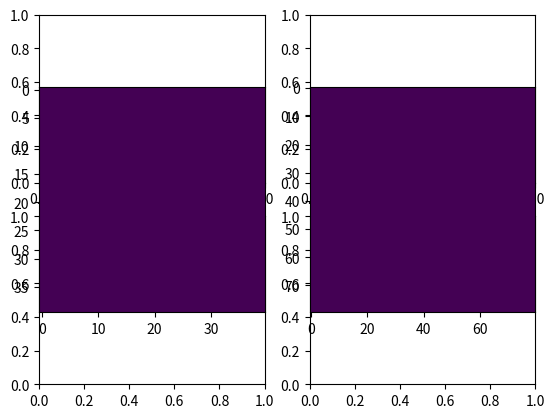
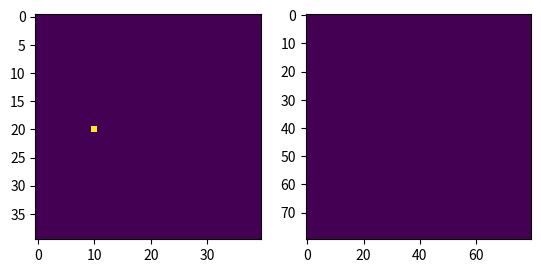
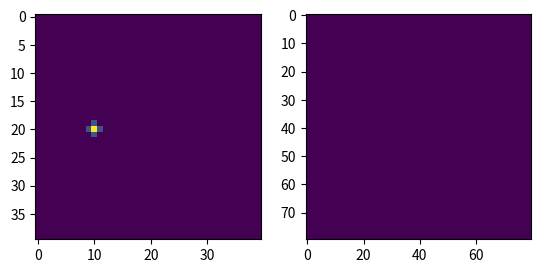
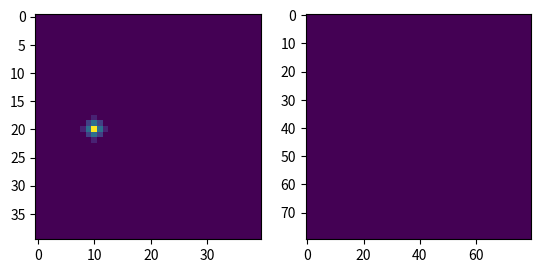
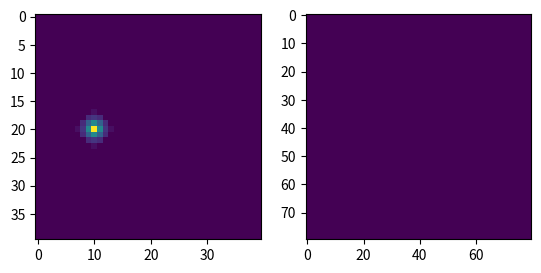
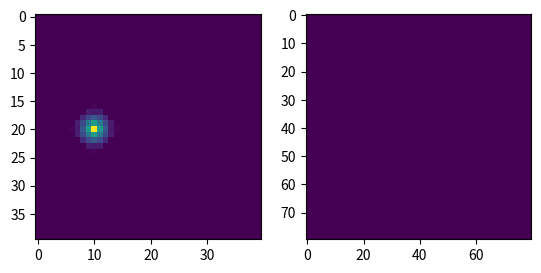
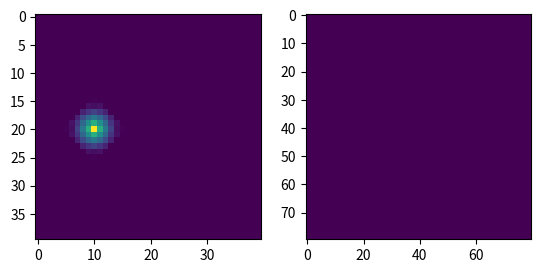
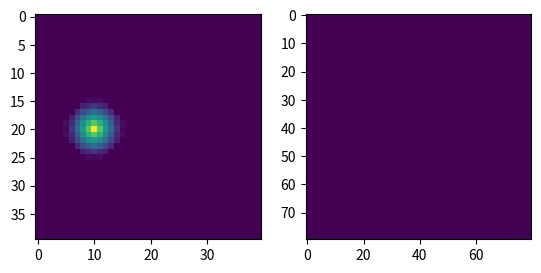
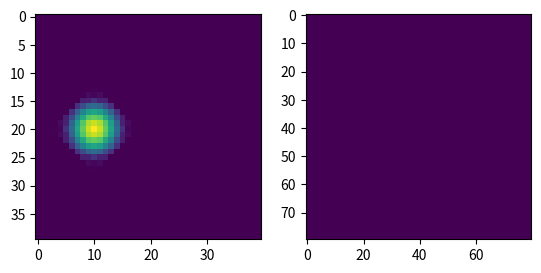
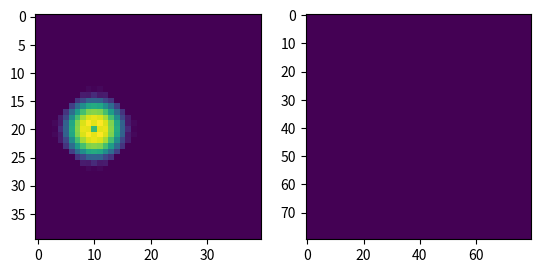
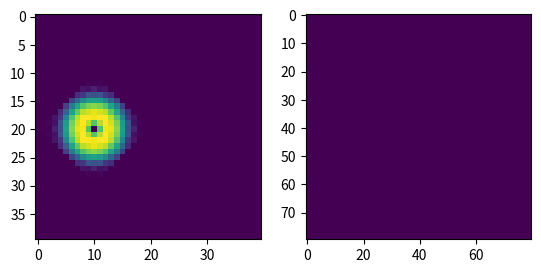
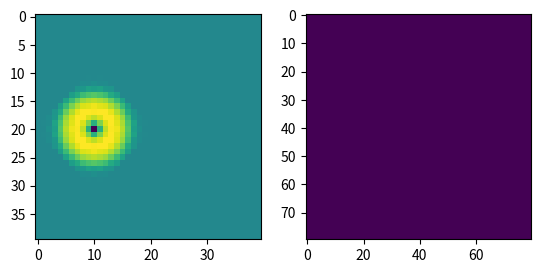
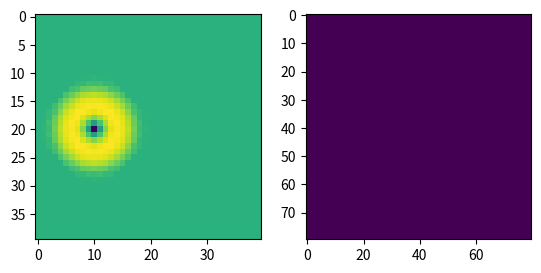
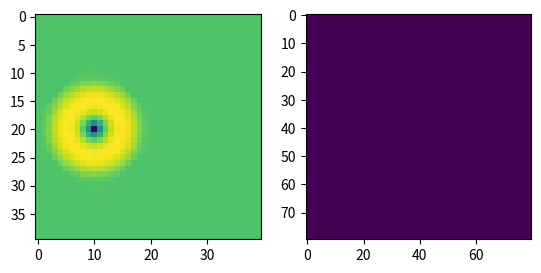
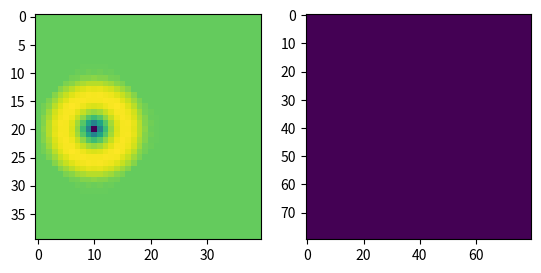
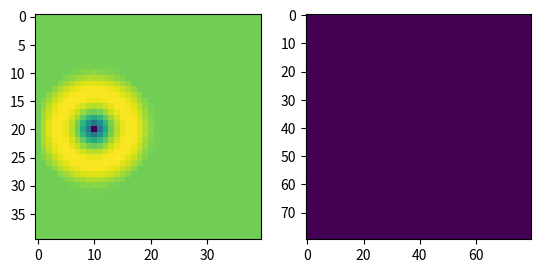

Recreate these plots in Python, in order.
import numpy as np
import matplotlib.pyplot as plt
## test grid will be a coarse grid on left side, fine grid on right side

fullxrange = [-400, 400];
fullyrange = [-400, 400];
lambda_0 = 800;
dx_coarse = lambda_0/40;
dy_coarse = dx_coarse;
dx_fine = dx_coarse/2; ## refinement factor of 2;
dy_fine = dx_fine;
dt_coarse = (1/2)**.5*dx_coarse;
dt_fine = dt_coarse/2;

finexrange = [0, 400];
fineyrange = [-400, 400];
coarsexrange = [-400,0];
coarseyrange = [-400, 400]


Nxfine = int(800/dx_fine);
Nyfine = Nxfine;
Nxcoarse = int(800/dx_coarse);
Nycoarse = Nxcoarse;

Ez1 = np.zeros((Nxcoarse, Nycoarse)); Ez2 = np.zeros((Nxfine, Nyfine));
Hx1 = np.zeros((Nxcoarse, Nycoarse)); Hx2 = np.zeros((Nxfine, Nyfine));
Hy1 = np.zeros((Nxcoarse, Nycoarse)); Hy2 = np.zeros((Nxfine, Nyfine));

print(Ez1.shape);
print(Ez2.shape)
indx = int(Nxcoarse/2); indy = int(Nycoarse/2)
tsteps = 200;
fig, ax = plt.subplots(nrows=2, ncols=2)



## we need the dirichlet condition
for t in range(tsteps):
    print('timestep: '+str(t))
    ## step E components on coarse grid time step t
    Hx1[-1,:] = 0;
    deriv_x = dt_coarse*(np.roll(Hx1, -1, axis = 0) - Hx1)/dx_coarse;
    deriv_y = dt_coarse*(np.roll(Hy1, -1, axis = 1) - Hy1)/dy_coarse;
    Ez1 -= deriv_x - deriv_y
    ## insert simple point source in coarse grid
    J = np.sin(2*np.pi*t/20);
    Ez1[indx, 10] =J;

    ## step H components on coarse grid time step t+0.5
    Ez1[:,0] = 0;
    deriv_x = dt_coarse*(Ez1 - np.roll(Ez1, 1, axis = 0))/dx_coarse;
    Ez1[0,:] = 0;
    deriv_y = dt_coarse*(Ez1 - np.roll(Ez1, 1, axis = 1))/dy_coarse;
    Hx1 -= deriv_x;
    Hy1 += deriv_y;
    #insert point source
    # if(t%10 == 0):
    #     imgplot = plt.imshow(Ez1)
    #     imgplot.set_cmap('jet')
    #     plt.pause(0.01)
    #     plt.clf()

    ## INTERPOLATION at the quarter time step onto the fine grid
    # we can directly map elements onto the coarse grid to every other element on the fine grid
    ez1 = Ez1[:, -1]; hx1 = Hx1[:,-1]; hy1 = Hy1[:,-1];

    ## now insert 0's every other value
    insertIndices = np.arange(1,Nxcoarse+1);
    ez1 = np.insert(ez1,insertIndices ,0)
    hx1 = np.insert(hx1,insertIndices ,0)
    hy1 = np.insert(hy1,insertIndices ,0)


    # 0's represent values we need to interpolate
    # first step is to do a simple average
    ez = (np.roll(ez1, 2) + ez1) / 2
    ez = ez1 + np.roll(ez, 1)
    hx = (np.roll(hx1, -2) + hx1) / 2
    hx = hx1 + np.roll(hx, 1)
    hy = (np.roll(hy1, -2) + hy1) / 2
    hy = hx1 + np.roll(hy, 1)
    # plt.subplot(1,2,1)
    # plt.plot(hy)
    # plt.ylim([-0.2, 0.2])
    # plt.subplot(1,2,2)
    # plt.plot(hy1)
    # plt.ylim([-0.2, 0.2])
    # plt.pause(0.001)
    # plt.clf()

    ##Now we havr the subgrid field initial values...now we yee grid this
    Ez2[:,0] = ez;     Hx2[:,0] = hx;    Hy2[:,0] = hy;
    Hx2[-1,:] = 0;
    Hy2[:,-1] = 0;
    deriv_x = dt_fine*(np.roll(Hx2, -1, axis = 0) - Hx2)/dx_fine;
    deriv_y = dt_fine*(np.roll(Hy2, -1, axis = 1) - Hy2)/dy_fine;
    Ez2 -= deriv_x - deriv_y

    ## we have to be careful here
    # Ez1[:,0] = 0;

    deriv_x = dt_fine*(Ez2 - np.roll(Ez2, 1, axis = 0))/dx_fine;
    Ez2[0,:] = 0;
    deriv_y = dt_fine*(Ez2 - np.roll(Ez2, 1, axis = 1))/dy_fine;
    Hx2 -= deriv_x;
    Hy2 += deriv_y;

    ## Now we need to interpolate back onto the coarse grid
    ez11 = Ez2[0:-1:2,0];
    hx11 = Hx2[0:-1:2,0];
    hy11 = Hy2[0:-1:2,0];

    ## this reverse mapping is hard
    ez11 = (np.roll(ez11,1)+np.roll(ez11,2)+np.roll(ez11,3) +ez11)/9;
    hx11 = (np.roll(hx11,1) +hx11)/9;
    hy11 = (np.roll(hy11,1) +hy11)/9;

    Ez1[:,-1] = ez11;
    Hx1[:,-1] = hx11;
    Hy1[:,-1] = hy11;

    plt.subplot(1,2,1)
    plt.imshow(Ez1)
    plt.subplot(1,2,2)
    plt.imshow(Ez2)
    plt.pause(0.001)
    plt.clf()
